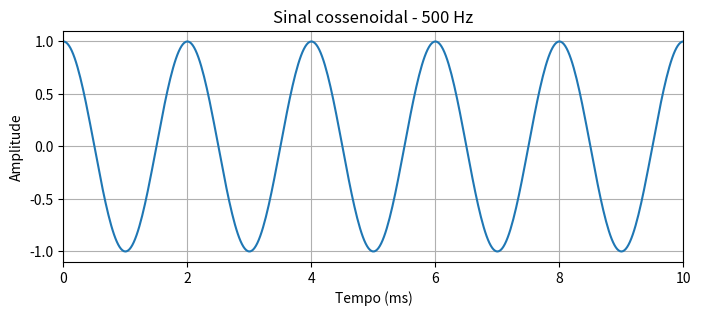
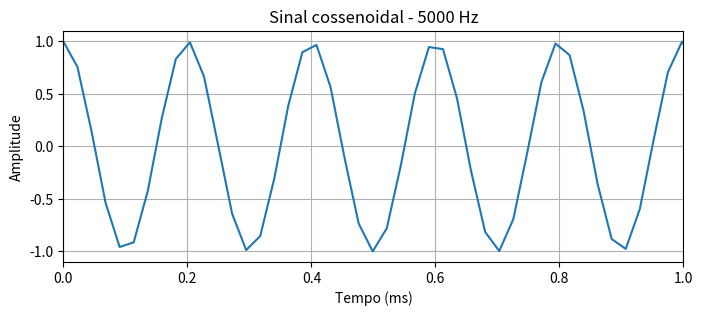
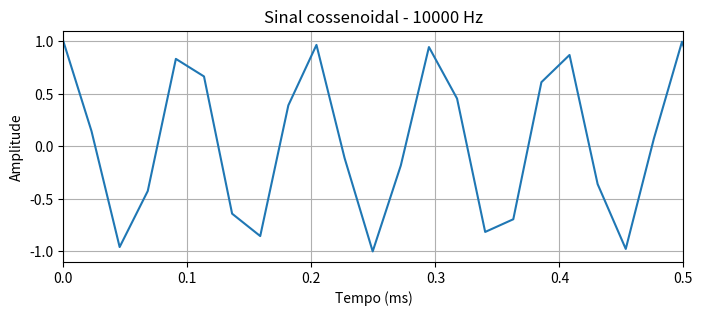

The script that saved these images, in order:
import numpy as np
import matplotlib.pyplot as plt

fs = 44100
T = 5
frequencias = [500, 5000, 10000]
t = np.arange(0, T, 1/fs)

for f in frequencias:
    x = np.cos(2 * np.pi * f * t)

    plt.figure(figsize=(8, 3))
    plt.plot(t * 1000, x)  # Tempo em milissegundos (ms) facilita a leitura
    plt.title(f'Sinal cossenoidal - {f} Hz')
    plt.xlabel('Tempo (ms)')
    plt.ylabel('Amplitude')
    plt.grid(True)
    
    # Exibe 5 períodos exatos para qualquer frequência
    plt.xlim(0, (5 / f) * 1000) 
    plt.show()
